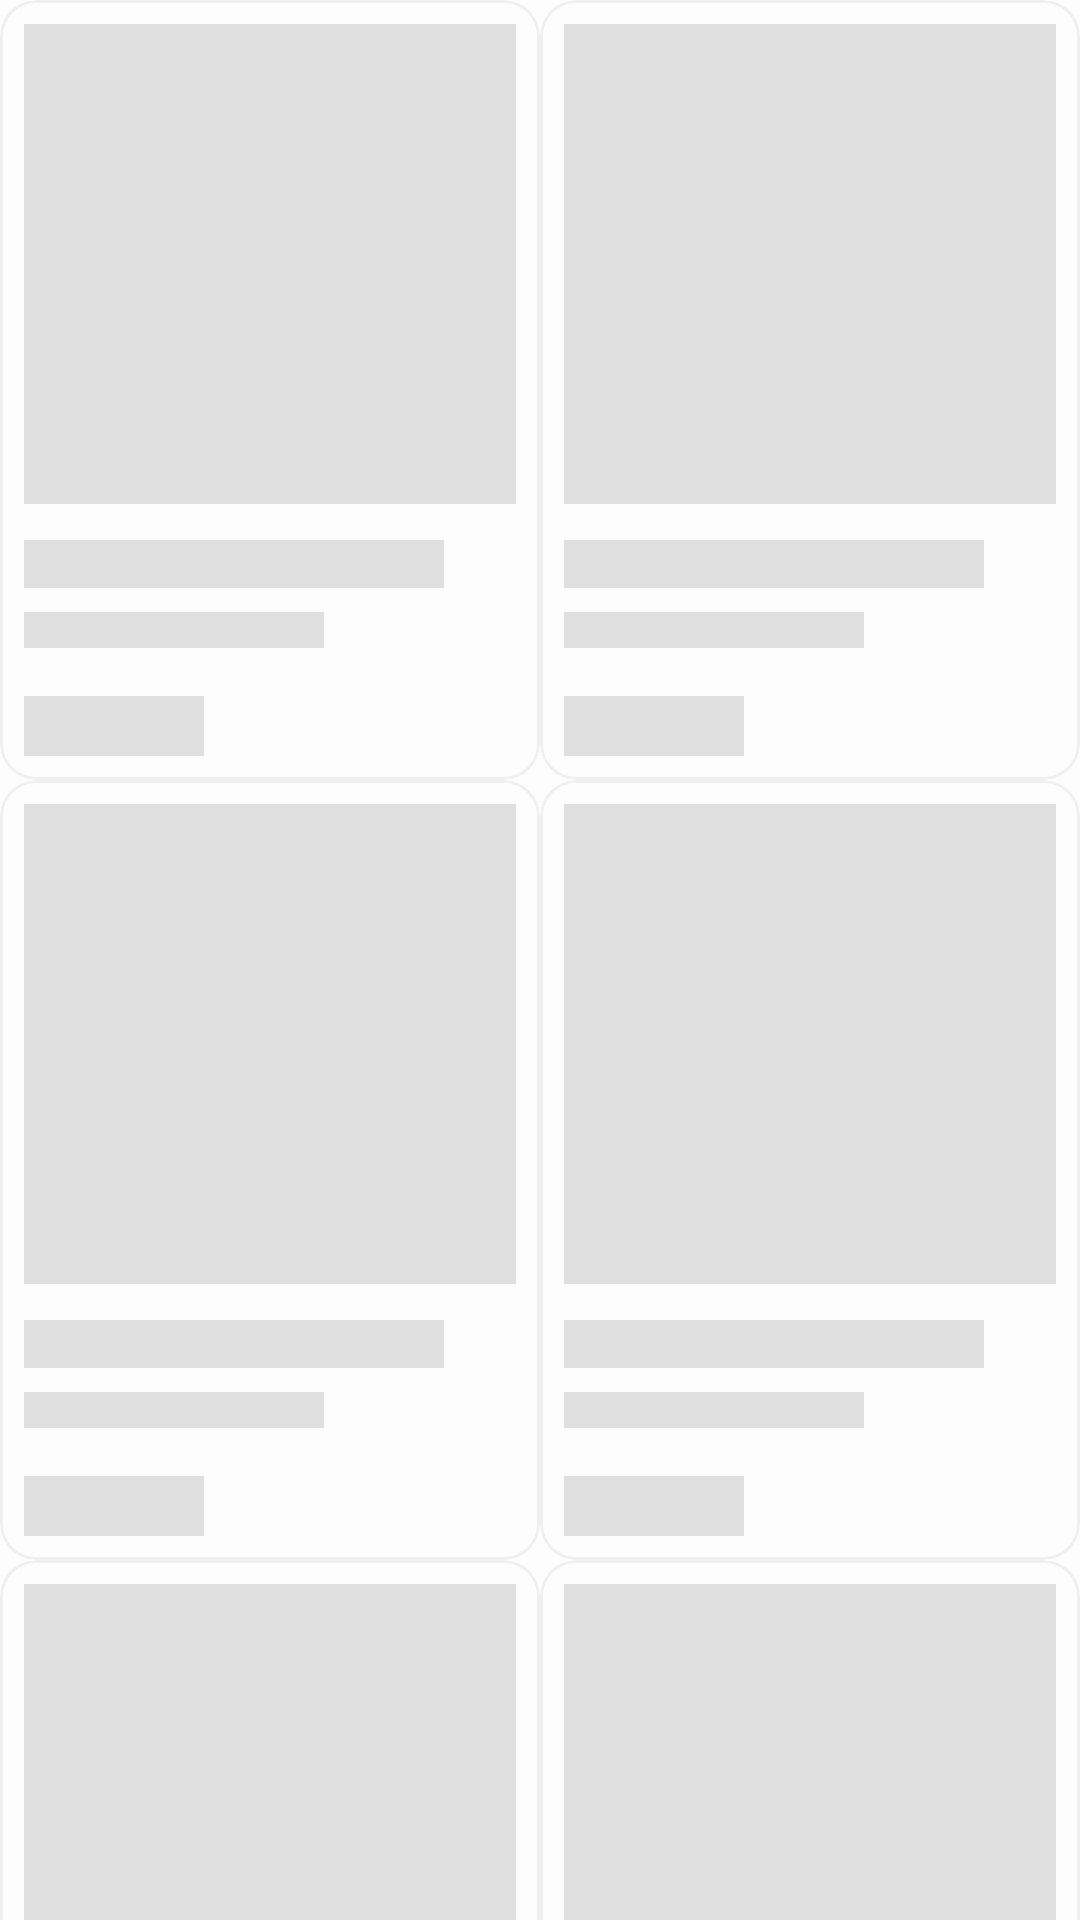

This screen was rendered from an Android layout file. Write that file and the resources it references.
<!-- AndroidManifest.xml: application theme Theme.VaruShop -->
<!-- res/layout/layout_product_shimmer.xml -->
<?xml version="1.0" encoding="utf-8"?>
<ScrollView xmlns:android="http://schemas.android.com/apk/res/android"
    android:layout_width="match_parent"
    android:layout_height="match_parent"
    android:scrollbars="none">

    <LinearLayout
        android:layout_width="match_parent"
        android:layout_height="wrap_content"
        android:orientation="vertical">

        <LinearLayout
            android:layout_width="match_parent"
            android:layout_height="wrap_content"
            android:orientation="horizontal">

            <include
                layout="@layout/item_product_shimmer"
                android:layout_width="0dp"
                android:layout_height="wrap_content"
                android:layout_weight="1" />

            <include
                layout="@layout/item_product_shimmer"
                android:layout_width="0dp"
                android:layout_height="wrap_content"
                android:layout_weight="1" />
        </LinearLayout>

        <LinearLayout
            android:layout_width="match_parent"
            android:layout_height="wrap_content"
            android:orientation="horizontal">

            <include
                layout="@layout/item_product_shimmer"
                android:layout_width="0dp"
                android:layout_height="wrap_content"
                android:layout_weight="1" />

            <include
                layout="@layout/item_product_shimmer"
                android:layout_width="0dp"
                android:layout_height="wrap_content"
                android:layout_weight="1" />
        </LinearLayout>

        <LinearLayout
            android:layout_width="match_parent"
            android:layout_height="wrap_content"
            android:orientation="horizontal">

            <include
                layout="@layout/item_product_shimmer"
                android:layout_width="0dp"
                android:layout_height="wrap_content"
                android:layout_weight="1" />

            <include
                layout="@layout/item_product_shimmer"
                android:layout_width="0dp"
                android:layout_height="wrap_content"
                android:layout_weight="1" />
        </LinearLayout>

    </LinearLayout>
</ScrollView>
<!-- res/layout/item_product_shimmer.xml (included above) -->
<?xml version="1.0" encoding="utf-8"?>
<com.google.android.material.card.MaterialCardView
    xmlns:android="http://schemas.android.com/apk/res/android"
    xmlns:app="http://schemas.android.com/apk/res-auto"
    android:layout_width="match_parent"
    android:layout_height="wrap_content"
    android:layout_margin="8dp"
    app:cardCornerRadius="12dp"
    app:cardElevation="0dp"
    app:strokeWidth="1dp"
    app:strokeColor="#F0F0F0">

    <LinearLayout
        android:layout_width="match_parent"
        android:layout_height="wrap_content"
        android:orientation="vertical"
        android:padding="8dp">

        <View
            android:layout_width="match_parent"
            android:layout_height="160dp"
            android:background="#E0E0E0" />

        <View
            android:layout_width="match_parent"
            android:layout_height="16dp"
            android:layout_marginTop="12dp"
            android:layout_marginEnd="24dp"
            android:background="#E0E0E0" />

        <View
            android:layout_width="100dp"
            android:layout_height="12dp"
            android:layout_marginTop="8dp"
            android:background="#E0E0E0" />

        <View
            android:layout_width="60dp"
            android:layout_height="20dp"
            android:layout_marginTop="16dp"
            android:background="#E0E0E0" />

    </LinearLayout>
</com.google.android.material.card.MaterialCardView>
<!-- resources referenced by this layout -->
<resources>
  <style name="Theme.VaruShop" parent="Base.Theme.VaruShop" />
  <style name="Base.Theme.VaruShop" parent="Theme.Material3.DayNight.NoActionBar">
          <item name="colorPrimary">@color/primary_brand</item>
          <item name="colorOnPrimary">@color/white</item>
  
          <item name="android:windowBackground">@color/surface_background</item>
          <item name="colorSurface">@color/surface_background</item>
          <item name="colorOnSurface">@color/text_primary</item>
          <item name="colorOnSurfaceVariant">@color/text_secondary</item>
  
          <item name="colorSurfaceContainerLow">@color/surface</item>
          <item name="colorOutlineVariant">#E2E8F0</item>
          <item name="android:statusBarColor">@color/surface_background</item>
          <item name="android:windowLightStatusBar">true</item>
      </style>
  <color name="primary_brand">#2563EB</color>
  <color name="white">#FFFFFFFF</color>
  <color name="surface_background">#FDFDFD</color>
  <color name="text_primary">#0F172A</color>
  <color name="text_secondary">#64748B</color>
  <color name="surface">#F8FAFC</color>
</resources>
